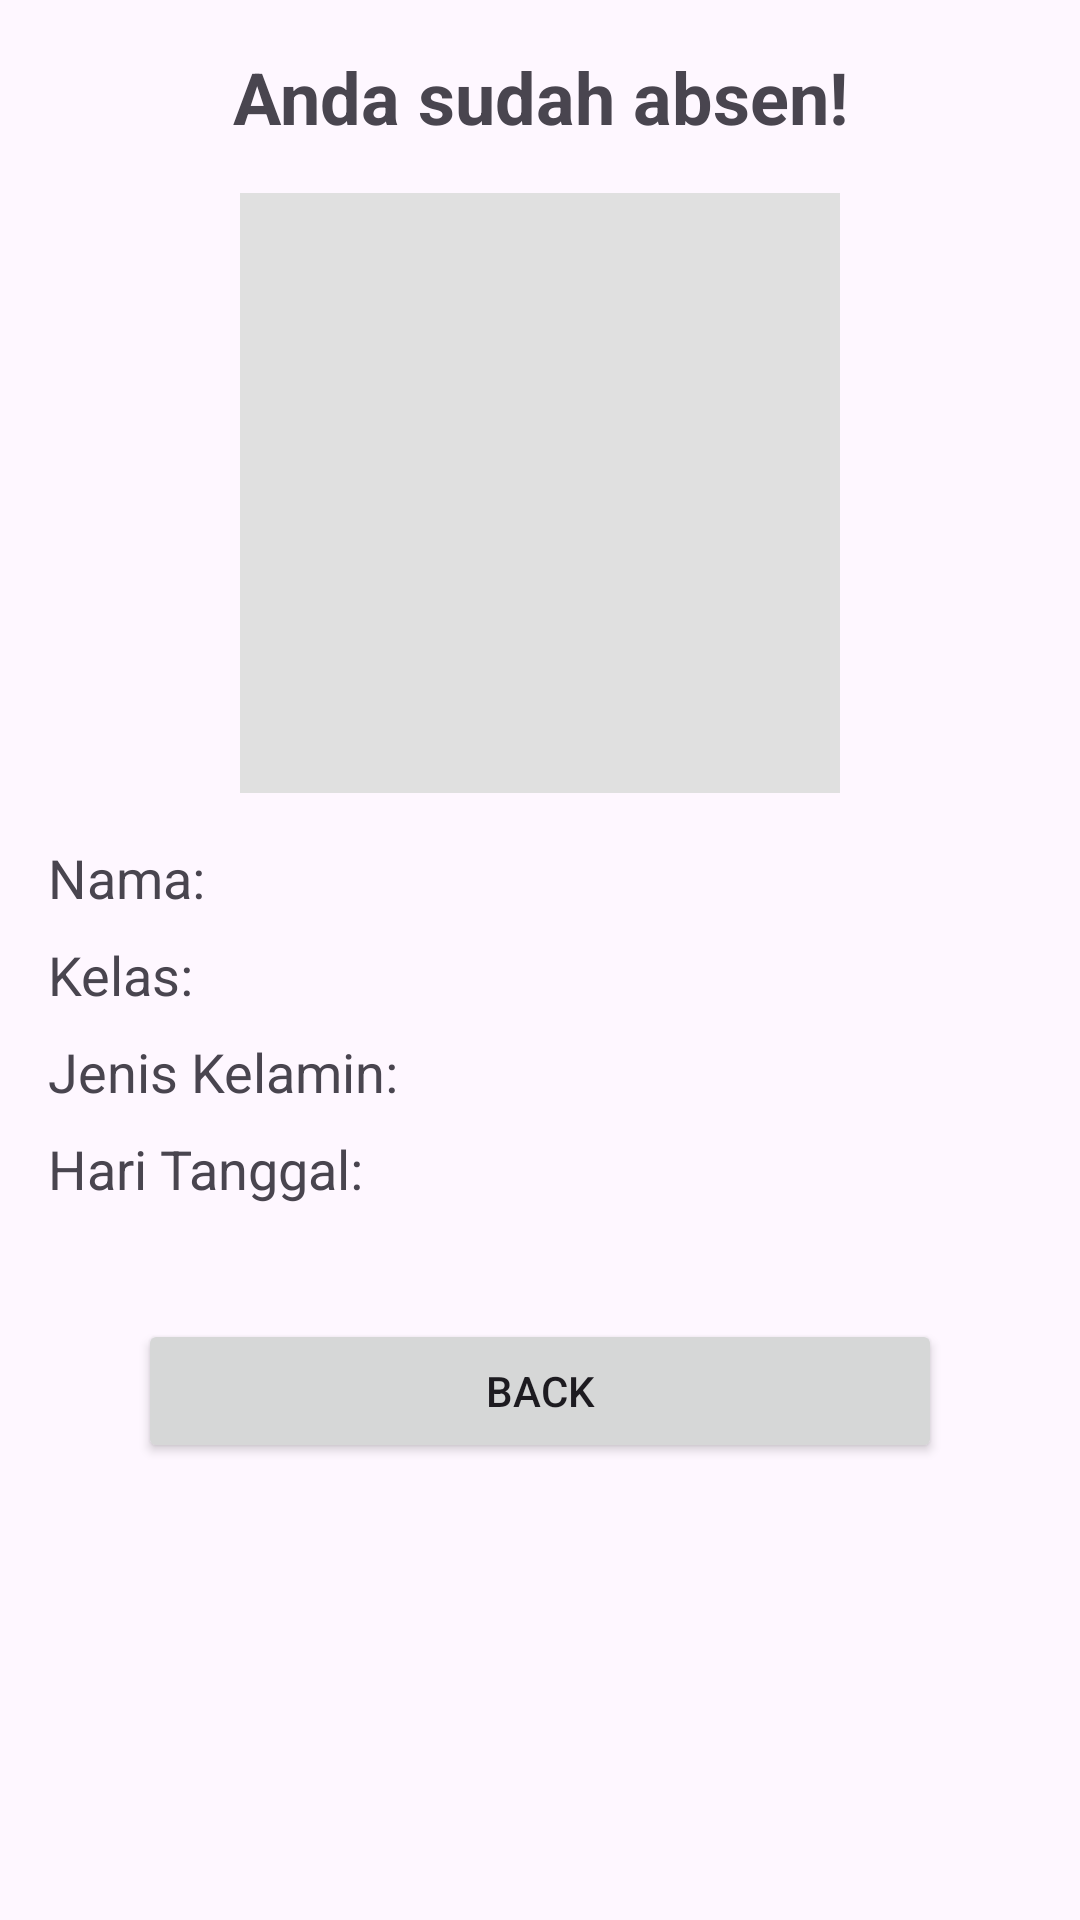

Here is an Android app screen rendered from its layout file. Give the layout XML and the strings, colors and styles it references.
<!-- AndroidManifest.xml: application theme Theme.Pemanasan -->
<!-- res/layout/activity_result.xml -->
<LinearLayout xmlns:android="http://schemas.android.com/apk/res/android"
    android:layout_width="match_parent"
    android:layout_height="match_parent"
    android:orientation="vertical"
    android:padding="16dp"
    android:background="@drawable/backgrn">

    <TextView
        android:layout_width="match_parent"
        android:layout_height="wrap_content"
        android:text="Anda sudah absen!"
        android:textSize="24sp"
        android:textStyle="bold"
        android:gravity="center"
        android:layout_marginBottom="16dp" />

    <ImageView
        android:id="@+id/imgResultFoto"
        android:layout_width="200dp"
        android:layout_height="200dp"
        android:layout_gravity="center"
        android:scaleType="centerCrop"
        android:background="#e0e0e0"
        android:layout_marginBottom="16dp" />

    <TextView
        android:id="@+id/tvResultNama"
        android:layout_width="match_parent"
        android:layout_height="wrap_content"
        android:text="Nama: "
        android:textSize="18sp"
        android:layout_marginBottom="8dp" />

    <TextView
        android:id="@+id/tvResultKelas"
        android:layout_width="match_parent"
        android:layout_height="wrap_content"
        android:text="Kelas: "
        android:textSize="18sp"
        android:layout_marginBottom="8dp" />

    <TextView
        android:id="@+id/tvResultJenisKelamin"
        android:layout_width="match_parent"
        android:layout_height="wrap_content"
        android:text="Jenis Kelamin: "
        android:layout_marginBottom="8dp"
        android:textSize="18sp" />
    <TextView
        android:id="@+id/tvResultHariTanggal"
        android:layout_width="match_parent"
        android:layout_height="wrap_content"
        android:text="Hari Tanggal: "
        android:layout_marginBottom="8dp"
        android:textSize="18sp" />

    <Button
        android:id="@+id/button"
        android:layout_width="match_parent"
        android:layout_height="wrap_content"
        android:text="Back"
        android:layout_margin="30dp"/>
</LinearLayout>
<!-- resources referenced by this layout -->
<resources>
  <style name="Theme.Pemanasan" parent="Base.Theme.Pemanasan" />
  <style name="Base.Theme.Pemanasan" parent="Theme.Material3.DayNight.NoActionBar">
          
          
      </style>
</resources>
